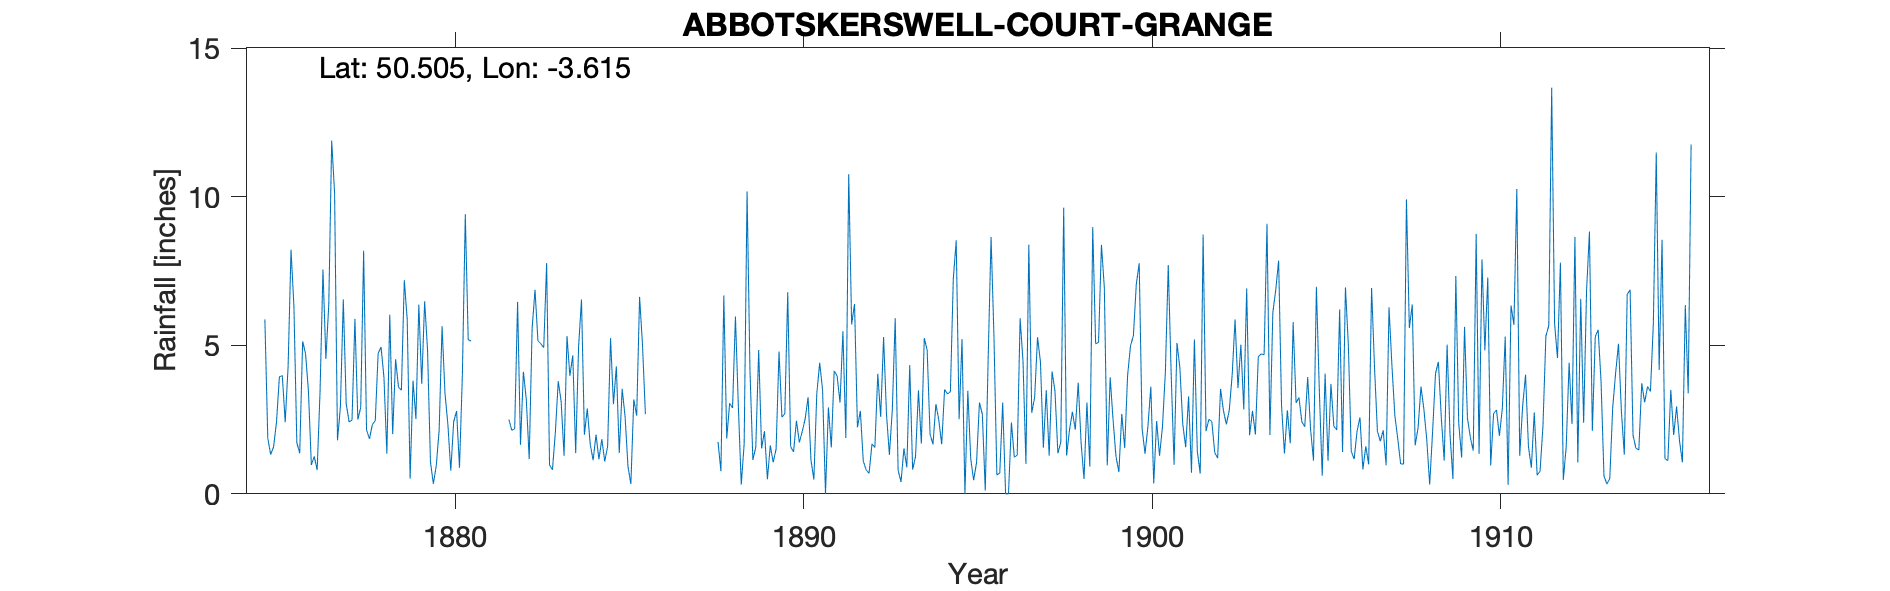

The data file committed next to this chart (first rows):
ABBOTSKERSWELL COURT GRANGE, , , , , , , , , , , , , , , , , , , , , , , 
Grid ref, SX855685, Long, -3.615, Lat, 50.51, Elevation, 150, ft, , , , , , , , , , , , , , , 
Station no, RR1072, , , , , , , , , , , , , , , , , , , , , , 
, 1870, 1871, 1872, 1873, 1874, 1875, 1876, 1877, 1878, 1879, 1880, 1881, 1882, 1883, 1884, 1885, 1886, 1887, 1888, 1889, 1890, 1891, 1892
January, , , , , , 5.87, 1.37, 10.12, 1.85, 7.19, 2.15, , 2.5, 4.92, 4.95, 3.02, , , 1.75, 1.14, 6.79, 3.49, 2.24
February, , , , , , 1.87, 5.13, 1.8, 2.33, 5.87, 5.64, , 2.14, 7.77, 6.54, 4.29, , , 0.76, 1.57, 1.59, 0, 2.79
March, , , , , , 1.32, 4.72, 2.93, 2.46, 0.51, 3.39, , 2.19, 0.97, 1.99, 1.37, , , 6.68, 4.84, 1.41, 2.91, 1.11
April, , , , , , 1.58, 3.45, 6.54, 4.73, 3.81, 2.34, , 6.46, 0.81, 2.87, 3.53, , , 1.86, 1.53, 2.46, 1.56, 0.8
May, , , , , , 2.41, 0.97, 3.03, 4.94, 2.52, 0.78, , 1.65, 2.07, 1.67, 2.61, , , 3.05, 2.11, 1.73, 4.14, 0.69
June, , , , , , 3.94, 1.26, 2.42, 3.91, 6.37, 2.43, , 4.11, 3.79, 1.13, 0.92, , , 2.89, 0.49, 2.1, 3.97, 1.68
July, , , , , , 3.98, 0.8, 2.48, 1.35, 3.7, 2.79, , 3.17, 3.1, 1.99, 0.33, , , 5.97, 1.63, 2.52, 3.07, 1.56
August, , , , , , 2.41, 3.46, 5.89, 6.03, 6.48, 0.88, , 1.17, 1.28, 1.16, 3.18, , , 2.95, 1.06, 3.25, 5.47, 4.04
September, , , , , , 4.3, 7.55, 2.5, 2.01, 4.84, 4.04, , 5.56, 5.31, 1.84, 2.63, , , 0.31, 1.51, 1.14, 1.88, 2.59
October, , , , , , 8.22, 4.54, 2.91, 4.53, 1.08, 9.41, , 6.87, 3.97, 1.09, 6.63, , , 1.68, 4.79, 0.48, 10.76, 5.28
November, , , , , , 6.31, 6.37, 8.18, 3.59, 0.34, 5.19, , 5.15, 4.66, 1.6, 5.02, , , 10.18, 2.58, 3.37, 5.7, 2.68
December, , , , , , 1.72, 11.89, 2.15, 3.49, 0.94, 5.14, , 5.05, 1.37, 5.24, 2.68, , , 4.15, 2.7, 4.41, 6.39, 1.31
Total, , , , , , 43.93, 51.51, 50.95, 41.22, 43.65, 44.18, , 46.02, 40.02, 32.07, 36.21, , , 42.23, 25.95, 31.25, 49.34, 26.77
NGR and elevation verified to OS map, , , , , , , , , , , , , , , , , , , , , , , 
